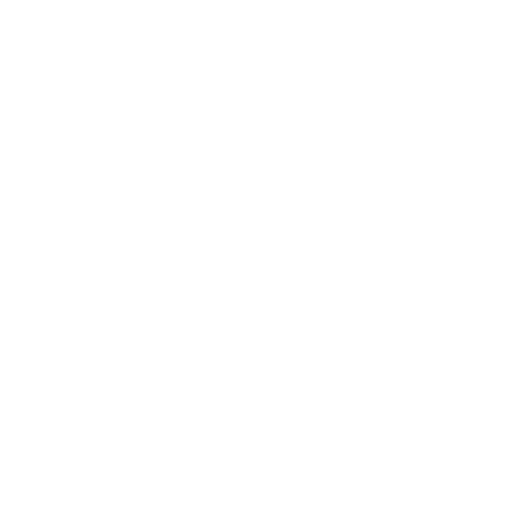
t = 0.00 s
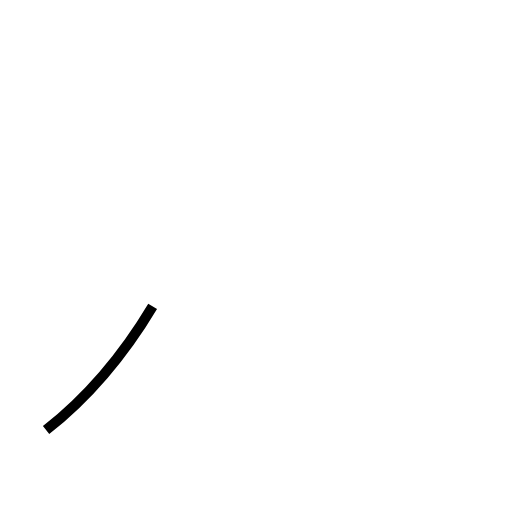
t = 0.48 s
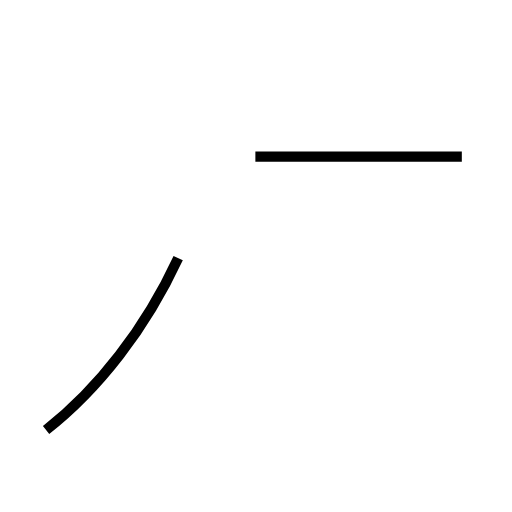
t = 1.25 s
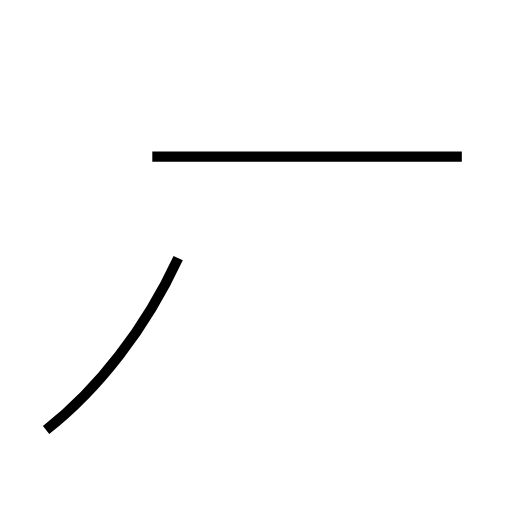
t = 1.55 s
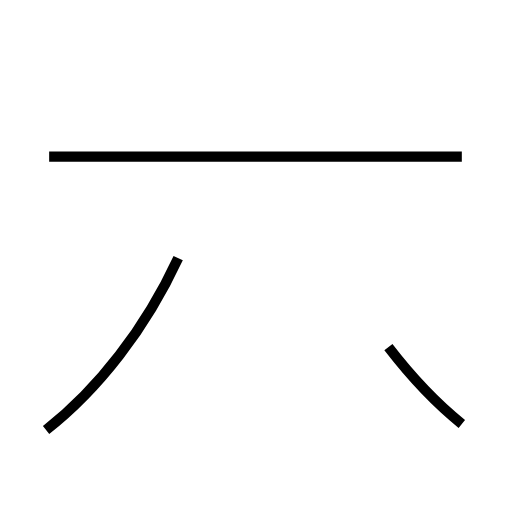
t = 2.16 s
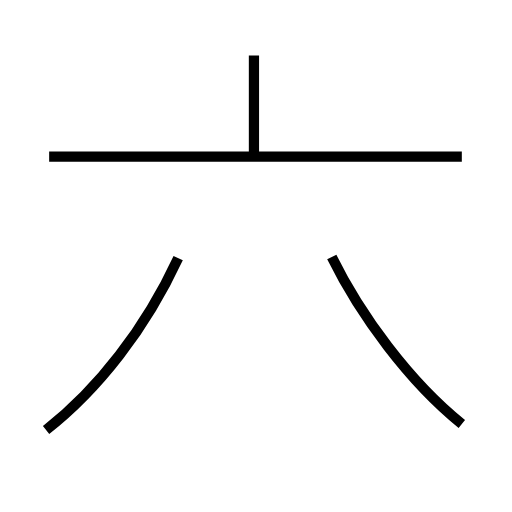
t = 2.77 s

The animated SVG that drew these frames (rendered in a browser with its animation timeline set to each time). Animation: 4 SMIL elements (animate=4); one cycle of 2.77 s.

<?xml version='1.0' encoding='utf-8'?>
<svg viewBox="0.0 -6.0 50.0 50.0" version="1.1" xmlns="http://www.w3.org/2000/svg"><rect x="-1000" y="-1000" width="2000" height="2000" stroke="white" fill="white" /><g style="fill:none;stroke:#000000;stroke-width:1"><path d="M 4.5 -2.0 C 9.6 -6.0 14.2 -11.9 17.4 -18.8 " transform="translate(0.0 38.0)" stroke-dasharray="21.372342711913824" stroke-dashoffset="21.372342711913824"><animate attributeName="stroke-dashoffset" from="21.372342711913824" to="0" dur="0.6411702813574147s" begin="0s; anim_end.end" fill="freeze" id="anim0" /></path><path d="M 45.1 -28.7 L 4.8 -28.7 " transform="translate(0.0 38.0)" stroke-dasharray="40.300000000000004" stroke-dashoffset="40.300000000000004"><animate attributeName="stroke-dashoffset" from="40.300000000000004" to="0" dur="1.209s" begin="anim0.end" fill="freeze" id="anim1" /></path><path d="M 45.1 -2.6 C 40.0 -6.7 35.2 -13.2 32.4 -18.9 " transform="translate(0.0 38.0)" stroke-dasharray="20.810170771271626" stroke-dashoffset="20.810170771271626"><animate attributeName="stroke-dashoffset" from="20.810170771271626" to="0" dur="0.6243051231381488s" begin="anim1.end" fill="freeze" id="anim2" /></path><path d="M 24.8 -28.6 L 24.8 -38.6" transform="translate(0.0 38.0)" stroke-dasharray="10.0" stroke-dashoffset="10.0"><animate attributeName="stroke-dashoffset" from="10.0" to="0" dur="0.3s" begin="anim2.end" fill="freeze" id="anim_end" /></path></g></svg>
